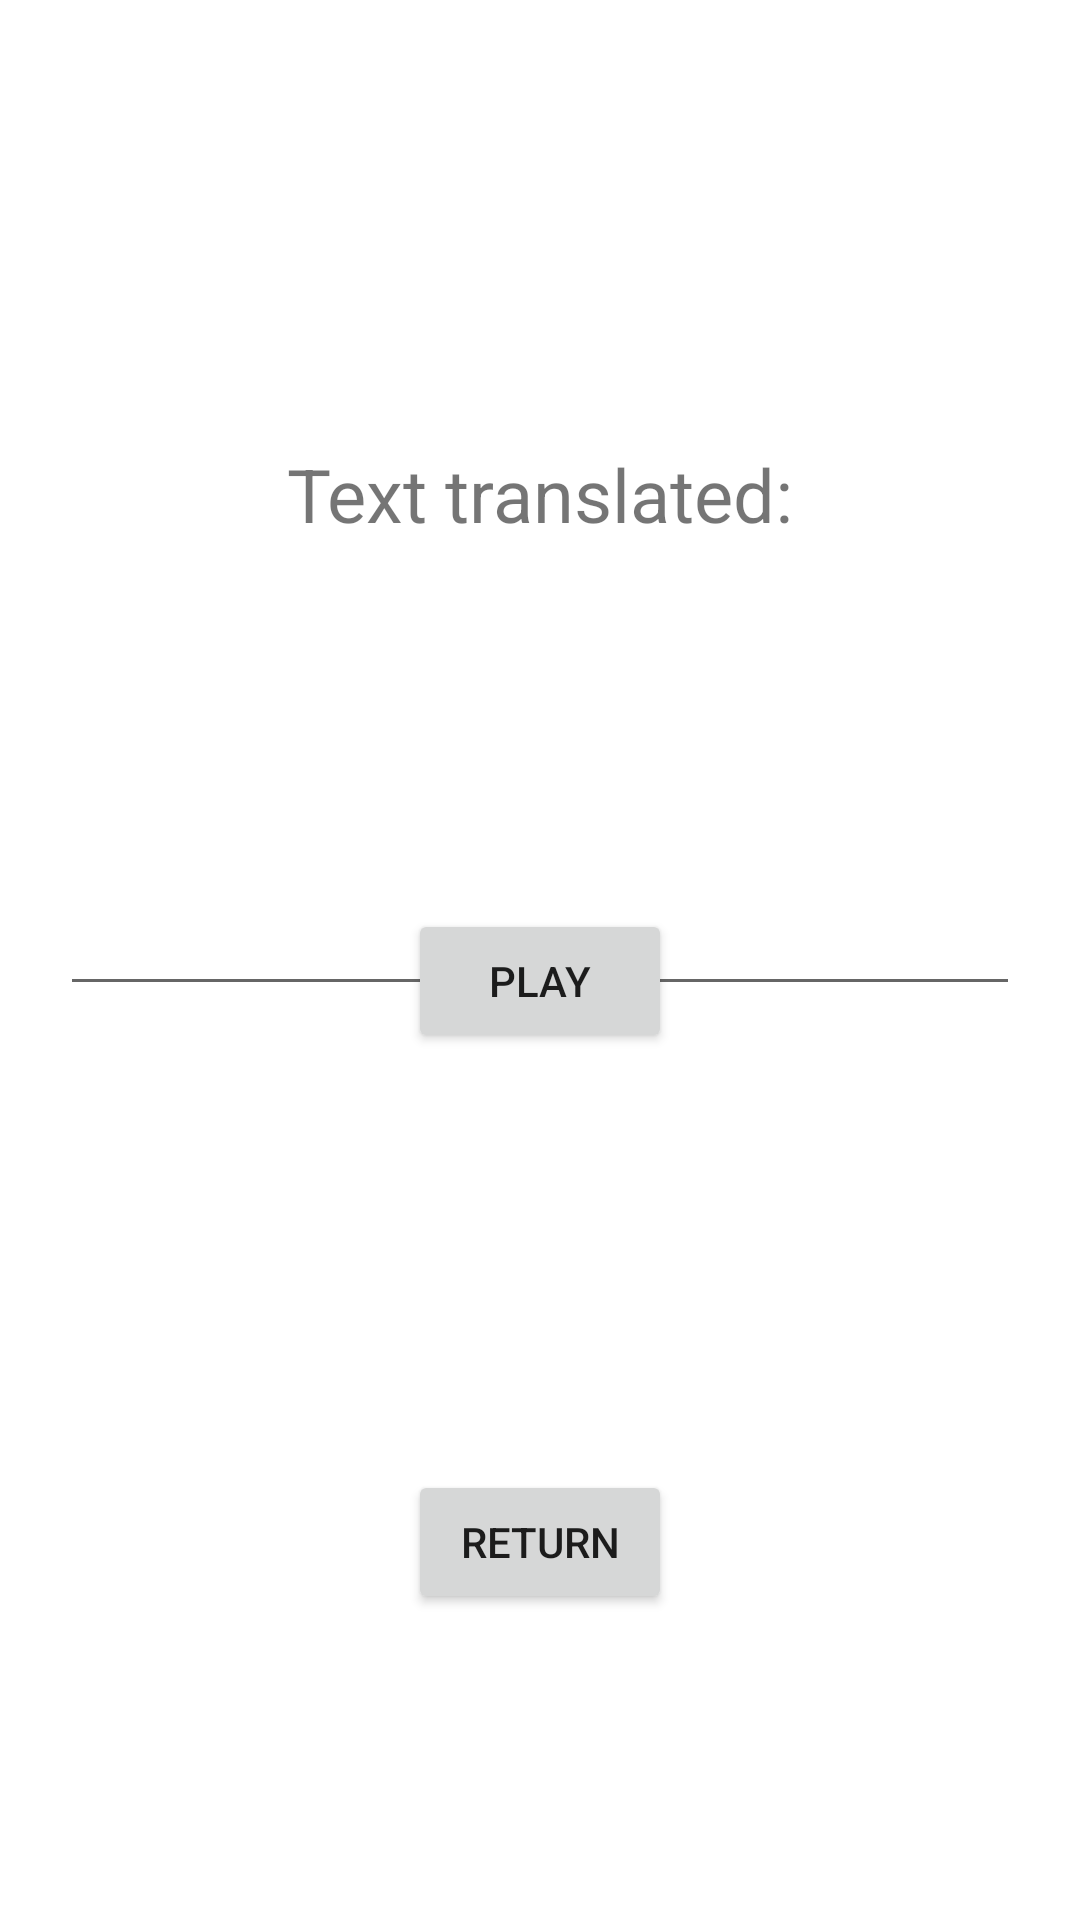

Layout XML and referenced resources for this Android screen:
<!-- AndroidManifest.xml: application theme Theme.InstantTranslator -->
<!-- res/layout/activity_audio_translation.xml -->
<?xml version="1.0" encoding="utf-8"?>
<RelativeLayout xmlns:android="http://schemas.android.com/apk/res/android"
    xmlns:app="http://schemas.android.com/apk/res-auto"
    xmlns:tools="http://schemas.android.com/tools"
    android:layout_width="match_parent"
    android:layout_height="match_parent"
    tools:context=".Activity_Camera_Translation">

    <EditText
        android:id="@+id/content_audio_translated"
        android:layout_width="320dp"
        android:layout_height="110dp"
        android:layout_below="@id/tv_audio_translated"
        android:layout_centerHorizontal="true"
        android:layout_marginTop="44dp"
        android:ems="10"
        android:gravity="start|top"
        android:inputType="textMultiLine"
        app:layout_constraintEnd_toEndOf="parent"
        app:layout_constraintHorizontal_bias="0.494"
        app:layout_constraintStart_toStartOf="parent"
        app:layout_constraintTop_toBottomOf="@+id/tv_audio_translated" />

    <TextView
        android:id="@+id/tv_audio_translated"
        android:layout_width="wrap_content"
        android:layout_height="wrap_content"
        android:layout_centerHorizontal="true"
        android:layout_marginTop="148dp"
        android:text="@string/text_translate"
        android:textSize="12pt"
        app:layout_constraintEnd_toEndOf="parent"
        app:layout_constraintStart_toStartOf="parent"
        app:layout_constraintTop_toTopOf="parent" />

    <Button
        android:id="@+id/rep_audio"
        android:layout_width="wrap_content"
        android:layout_height="wrap_content"
        android:layout_alignParentBottom="true"
        android:layout_centerHorizontal="true"
        android:layout_marginBottom="289dp"
        android:text="@string/playButton" />

    <Button
        android:id="@+id/button_return_from_audio"
        android:layout_width="wrap_content"
        android:layout_height="wrap_content"
        android:layout_alignParentBottom="true"
        android:layout_centerHorizontal="true"
        android:layout_marginBottom="102dp"
        android:text="Return" />

</RelativeLayout>
<!-- resources referenced by this layout -->
<resources>
  <string name="playButton">PLAY </string>
  <string name="text_translate">Text translated: </string>
  <style name="Theme.InstantTranslator" parent="Theme.MaterialComponents.DayNight.DarkActionBar">
          
          <item name="colorPrimary">@color/purple_500</item>
          <item name="colorPrimaryVariant">@color/purple_700</item>
          <item name="colorOnPrimary">@color/white</item>
          
          <item name="colorSecondary">@color/yellow_200</item>
          <item name="colorSecondaryVariant">@color/yellow_700</item>
          <item name="colorOnSecondary">@color/black</item>
          
          <item name="android:statusBarColor" tools:targetApi="l">?attr/colorPrimaryVariant</item>
          
      </style>
  <color name="purple_500">#8719E8</color>
  <color name="purple_700">#6E00B3</color>
  <color name="white">#FFFFFFFF</color>
  <color name="yellow_200">#F0FF00</color>
  <color name="yellow_700">#E3F103</color>
  <color name="black">#FF000000</color>
</resources>
